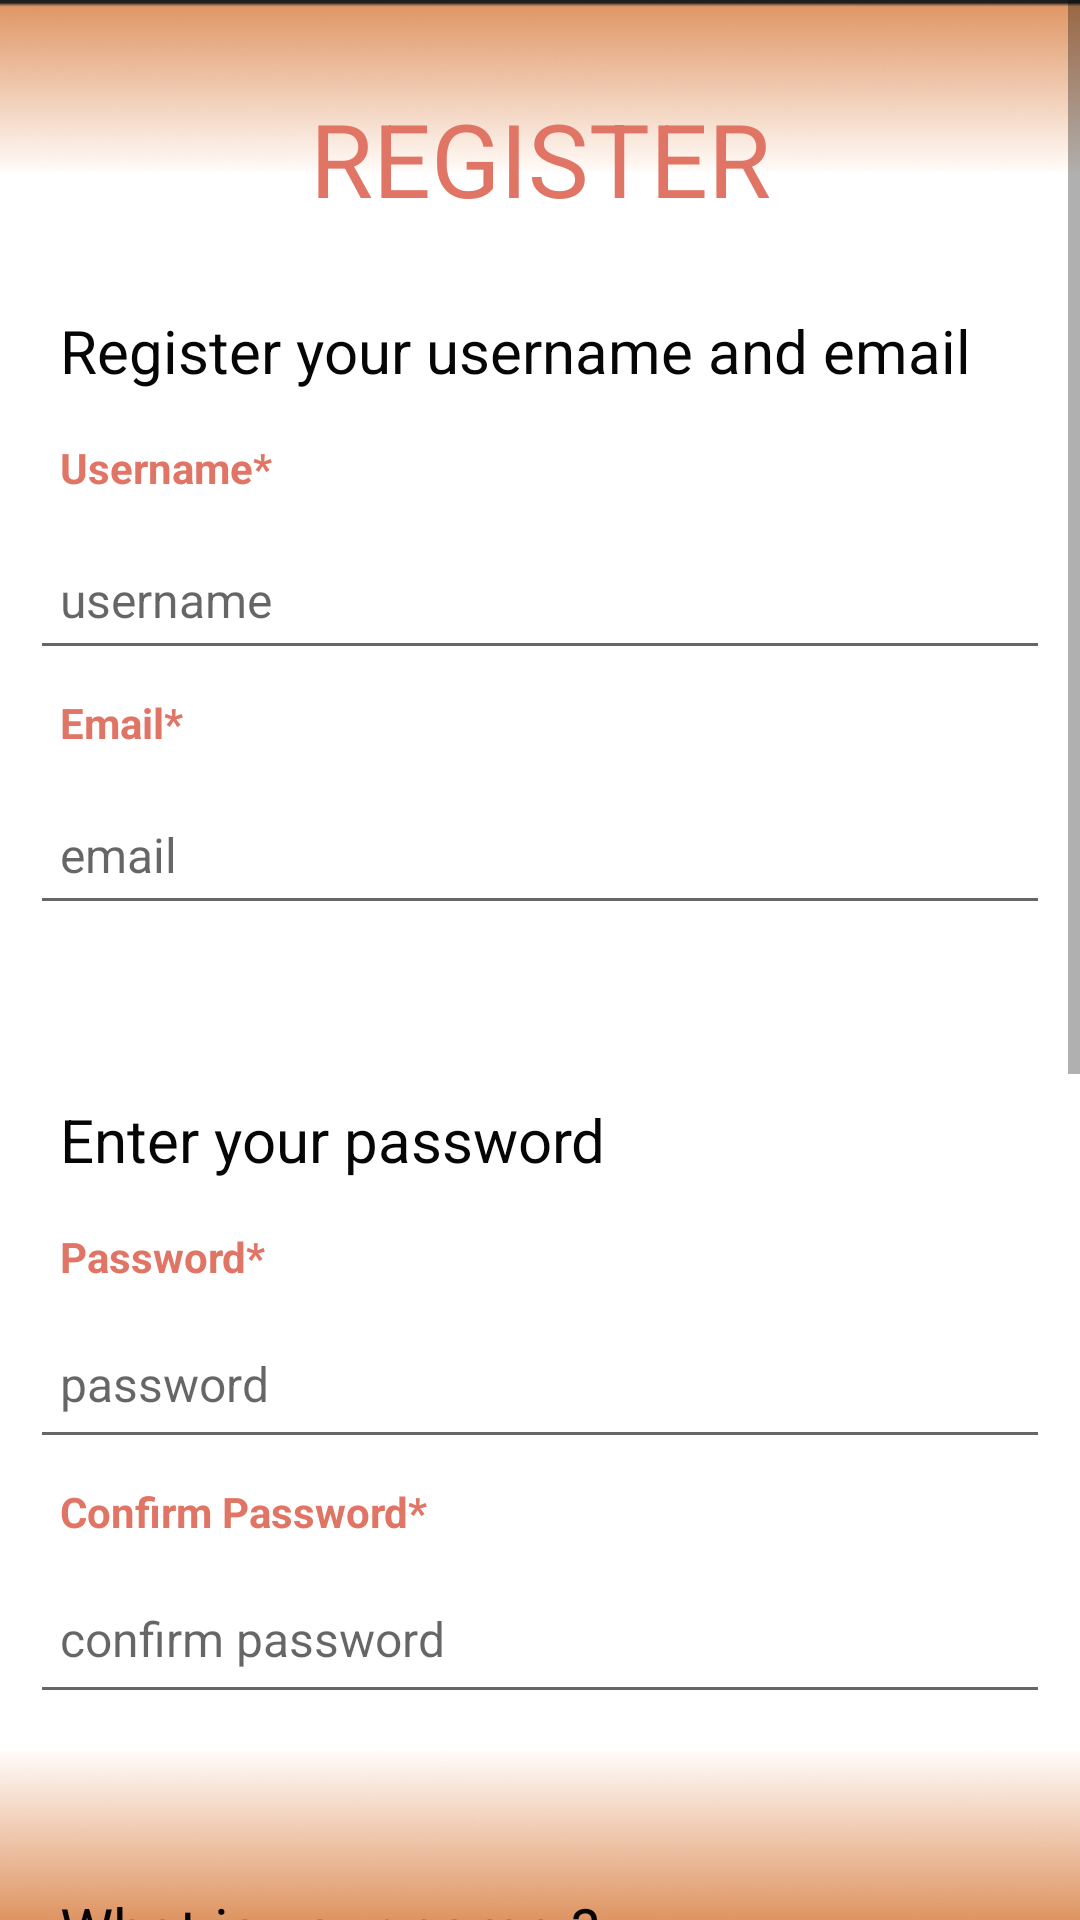

Write the Android layout XML for this screen, with the resource values it uses.
<!-- AndroidManifest.xml: application theme Theme.MCO2 -->
<!-- res/layout/activity_register1.xml -->
<?xml version="1.0" encoding="utf-8"?>
<ScrollView xmlns:android="http://schemas.android.com/apk/res/android"
    xmlns:app="http://schemas.android.com/apk/res-auto"
    xmlns:tools="http://schemas.android.com/tools"
    android:layout_width="match_parent"
    android:layout_height="match_parent"
    android:background="@drawable/bg">

    <androidx.constraintlayout.widget.ConstraintLayout
        android:layout_width="match_parent"
        android:layout_height="match_parent"
        tools:context=".Register1">


        <LinearLayout
            android:id="@+id/linearLayout"
            android:layout_width="0dp"
            android:layout_height="wrap_content"
            android:layout_marginTop="30dp"
            android:orientation="vertical"
            app:layout_constraintEnd_toEndOf="parent"
            app:layout_constraintHorizontal_bias="0.489"
            app:layout_constraintStart_toStartOf="parent"
            app:layout_constraintTop_toTopOf="parent">

            <TextView
                android:id="@+id/registertv"
                android:layout_width="match_parent"
                android:layout_height="wrap_content"
                android:layout_gravity="center"
                android:gravity="center"
                android:text="REGISTER"
                android:textColor="@color/pastelorange"
                android:textSize="34sp" />
        </LinearLayout>

        <LinearLayout
            android:id="@+id/linearLayout2"
            android:layout_width="0dp"
            android:layout_height="wrap_content"
            android:layout_marginLeft="10dp"
            android:layout_marginRight="10dp"
            android:orientation="vertical"
            app:layout_constraintBottom_toBottomOf="parent"
            app:layout_constraintEnd_toEndOf="parent"
            app:layout_constraintHorizontal_bias="0.494"
            app:layout_constraintStart_toStartOf="parent"
            app:layout_constraintTop_toBottomOf="@+id/linearLayout"
            app:layout_constraintVertical_bias="0.0">

            <TextView
                android:id="@+id/textView3"
                android:layout_width="match_parent"
                android:layout_height="wrap_content"
                android:layout_marginTop="20dp"
                android:paddingLeft="10dp"
                android:paddingTop="8dp"
                android:paddingRight="10dp"
                android:paddingBottom="8dp"
                android:text="Register your username and email"
                android:textColor="#070606"
                android:textSize="20sp" />

            <TextView
                android:id="@+id/usernametv"
                android:layout_width="match_parent"
                android:layout_height="wrap_content"
                android:paddingLeft="10dp"
                android:paddingTop="8dp"
                android:paddingRight="10dp"
                android:paddingBottom="8dp"
                android:text="Username*"
                android:textColor="@color/pastelorange"
                android:textSize="14sp"
                android:textStyle="bold" />

            <EditText
                android:id="@+id/usertext"
                android:layout_width="match_parent"
                android:layout_height="50dp"
                android:ems="10"
                android:hint="username"
                android:inputType="textPersonName"
                android:paddingLeft="10dp"
                android:paddingRight="10dp"
                android:textColor="#939090"
                android:textSize="16sp" />

            <TextView
                android:id="@+id/emailtv"
                android:layout_width="match_parent"
                android:layout_height="wrap_content"
                android:paddingLeft="10dp"
                android:paddingTop="8dp"
                android:paddingRight="10dp"
                android:paddingBottom="8dp"
                android:text="Email*"
                android:textColor="@color/pastelorange"
                android:textSize="14sp"
                android:textStyle="bold" />

            <EditText
                android:id="@+id/emailtext"
                android:layout_width="match_parent"
                android:layout_height="50dp"
                android:ems="10"
                android:hint="email"
                android:inputType="textPersonName"
                android:paddingLeft="10dp"
                android:paddingRight="10dp"
                android:textColor="#939090"
                android:textSize="16sp" />


            <TextView
                android:id="@+id/passwordtext"
                android:layout_width="match_parent"
                android:layout_height="wrap_content"
                android:layout_marginTop="50dp"
                android:paddingLeft="10dp"
                android:paddingTop="8dp"
                android:paddingRight="10dp"
                android:paddingBottom="8dp"
                android:text="Enter your password"
                android:textColor="#070606"
                android:textSize="20sp" />

            <TextView
                android:id="@+id/passwordtv"
                android:layout_width="match_parent"
                android:layout_height="wrap_content"
                android:paddingLeft="10dp"
                android:paddingTop="8dp"
                android:paddingRight="10dp"
                android:paddingBottom="8dp"
                android:text="Password*"
                android:textColor="@color/pastelorange"
                android:textSize="14sp"
                android:textStyle="bold" />

            <EditText
                android:id="@+id/editTextTextPassword"
                android:layout_width="match_parent"
                android:layout_height="50dp"
                android:ems="10"
                android:hint="password"
                android:inputType="textPassword"
                android:paddingLeft="10dp"
                android:paddingTop="8dp"
                android:paddingRight="10dp"
                android:paddingBottom="8dp"
                android:textColor="#D5CFCF"
                android:textSize="16sp" />

            <TextView
                android:id="@+id/conpasswordtv"
                android:layout_width="match_parent"
                android:layout_height="wrap_content"
                android:paddingLeft="10dp"
                android:paddingTop="8dp"
                android:paddingRight="10dp"
                android:paddingBottom="8dp"
                android:text="Confirm Password*"
                android:textColor="@color/pastelorange"
                android:textSize="14sp"
                android:textStyle="bold" />

            <EditText
                android:id="@+id/editTextTextPassword2"
                android:layout_width="match_parent"
                android:layout_height="50dp"
                android:ems="10"
                android:hint="confirm password"
                android:inputType="textPassword"
                android:paddingLeft="10dp"
                android:paddingTop="8dp"
                android:paddingRight="10dp"
                android:paddingBottom="8dp"
                android:textColor="#D5CFCF"
                android:textSize="16sp" />

            <TextView
                android:id="@+id/nametext"
                android:layout_width="match_parent"
                android:layout_height="wrap_content"
                android:layout_marginTop="50dp"
                android:paddingLeft="10dp"
                android:paddingTop="8dp"
                android:paddingRight="10dp"
                android:paddingBottom="8dp"
                android:text="What is your name ?"
                android:textColor="#070606"
                android:textSize="20sp" />

            <TextView
                android:id="@+id/firstnametv"
                android:layout_width="match_parent"
                android:layout_height="wrap_content"
                android:paddingLeft="10dp"
                android:paddingTop="8dp"
                android:paddingRight="10dp"
                android:paddingBottom="8dp"
                android:text="First Name*"
                android:textColor="@color/pastelorange"
                android:textSize="14sp"
                android:textStyle="bold" />

            <EditText
                android:id="@+id/firstnametext"
                android:layout_width="match_parent"
                android:layout_height="50dp"
                android:ems="10"
                android:hint="firstname"
                android:inputType="textPersonName"
                android:paddingLeft="10dp"
                android:paddingRight="10dp"
                android:textColor="#939090"
                android:textSize="16sp" />

            <TextView
                android:id="@+id/lastnametv"
                android:layout_width="match_parent"
                android:layout_height="wrap_content"
                android:paddingLeft="10dp"
                android:paddingTop="8dp"
                android:paddingRight="10dp"
                android:paddingBottom="8dp"
                android:text="Last Name*"
                android:textColor="@color/pastelorange"
                android:textSize="14sp"
                android:textStyle="bold" />

            <EditText
                android:id="@+id/lastnametext"
                android:layout_width="match_parent"
                android:layout_height="50dp"
                android:ems="10"
                android:hint="lastname"
                android:inputType="textPersonName"
                android:paddingLeft="10dp"
                android:paddingRight="10dp"
                android:textColor="#939090"
                android:textSize="16sp" />

            <TextView
                android:id="@+id/tv1"
                android:layout_width="match_parent"
                android:layout_height="wrap_content"
                android:layout_marginTop="50dp"
                android:paddingLeft="10dp"
                android:paddingTop="8dp"
                android:paddingRight="10dp"
                android:paddingBottom="8dp"
                android:text="Write Something in your Bio"
                android:textColor="#070606"
                android:textSize="20sp" />

            <TextView
                android:id="@+id/biotv"
                android:layout_width="match_parent"
                android:layout_height="wrap_content"
                android:paddingLeft="10dp"
                android:paddingTop="8dp"
                android:paddingRight="10dp"
                android:paddingBottom="0dp"
                android:text="Bio"
                android:textColor="@color/pastelorange"
                android:textSize="14sp"
                android:textStyle="bold" />

            <EditText
                android:id="@+id/biotext"
                android:layout_width="match_parent"
                android:layout_height="50dp"
                android:ems="10"
                android:hint="Write here"
                android:inputType="textLongMessage"
                android:paddingLeft="10dp"
                android:paddingRight="10dp"
                android:textColor="#939090"
                android:textSize="16sp" />

            <Button
                android:id="@+id/nextpage4"
                android:layout_width="200dp"
                android:layout_height="50dp"
                android:layout_gravity="center"
                android:layout_marginTop="40dp"
                android:layout_marginBottom="50dp"
                android:background="@drawable/rounded_corner"
                android:text="Done" />


        </LinearLayout>




    </androidx.constraintlayout.widget.ConstraintLayout>
</ScrollView>
<!-- resources referenced by this layout -->
<resources>
  <color name="pastelorange">#E17565</color>
  <!-- drawable bg: png bitmap (drawable, 46666 bytes) -->
  <!-- drawable rounded_corner (drawable) -->
  <?xml version="1.0" encoding="utf-8"?>
  <shape xmlns:android="http://schemas.android.com/apk/res/android">
      <corners  android:radius="50dp"/>
      <solid android:color="#E17565"></solid>
  
  </shape>
  <style name="Theme.MCO2" parent="Theme.MaterialComponents.DayNight.DarkActionBar">
          
          <item name="colorPrimary">#E17565</item>
          <item name="colorPrimaryVariant">@color/purple_700</item>
          <item name="colorOnPrimary">@color/white</item>
          
          <item name="colorSecondary">#DD915D</item>
          <item name="colorSecondaryVariant">@color/teal_700</item>
          <item name="colorOnSecondary">@color/black</item>
          
          <item name="android:statusBarColor">?attr/colorPrimaryVariant</item>
          
  
  
      </style>
  <color name="purple_700">#FF3700B3</color>
  <color name="white">#FFFFFFFF</color>
  <color name="teal_700">#ffcc33</color>
  <color name="black">#FF000000</color>
</resources>
